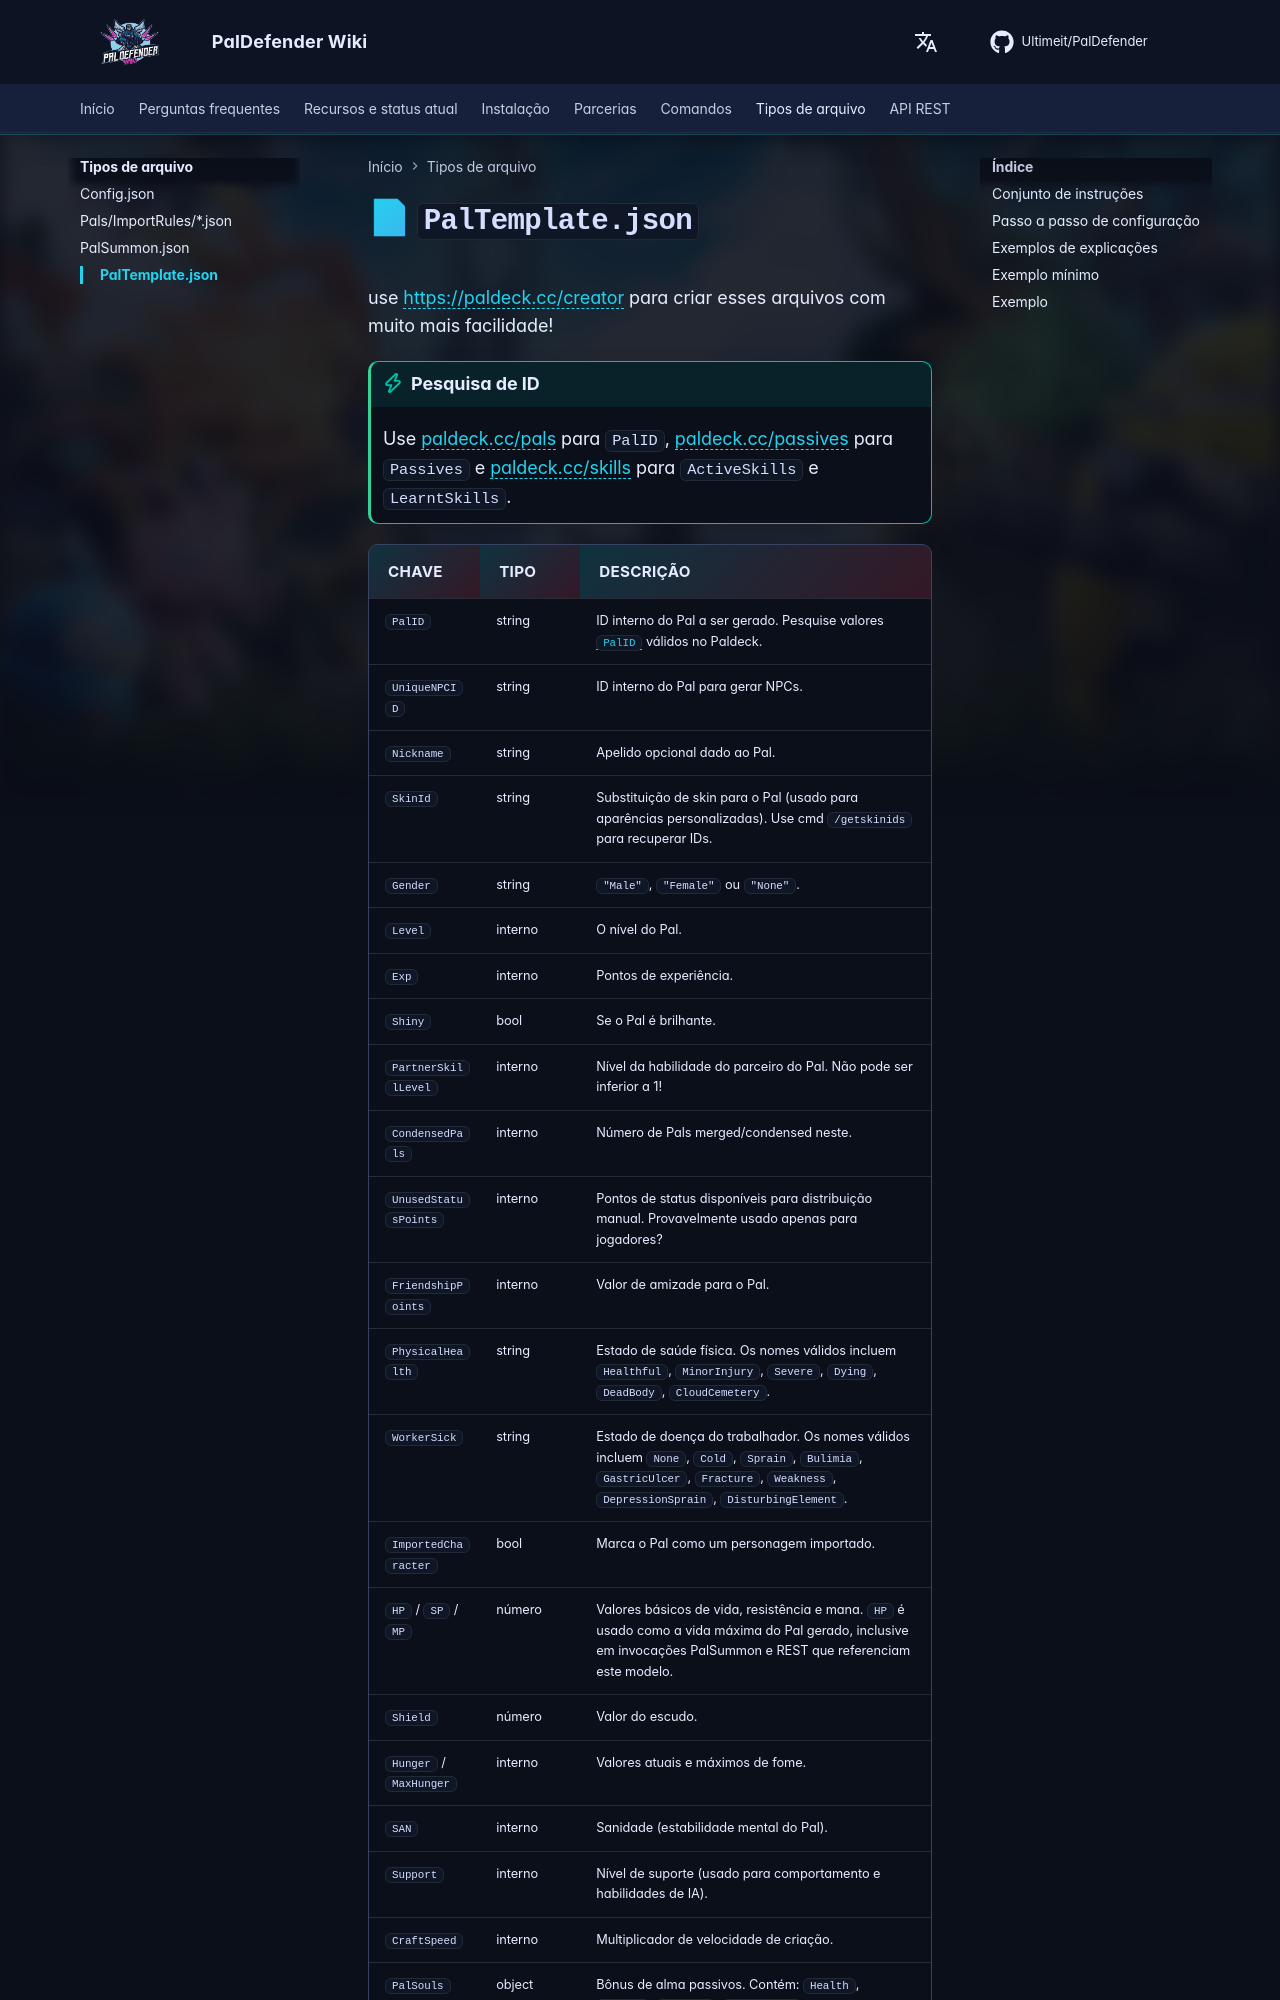

repository: Ultimeit/PalDefender · page: pt-BR/FileTypes/PalTemplate/index.html · generator: mkdocs

# 📄 `PalTemplate.json`

use <https://paldeck.cc/creator> para criar esses arquivos com muito mais facilidade!

!!! tip "Pesquisa de ID"
    Use [paldeck.cc/pals](https://paldeck.cc/pals) para `PalID`, [paldeck.cc/passives](https://paldeck.cc/passives) para `Passives` e [paldeck.cc/skills](https://paldeck.cc/skills) para `ActiveSkills` e `LearntSkills`.
